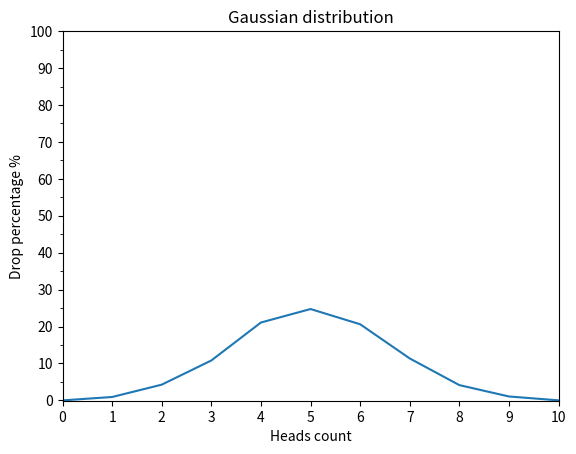

Generate this figure with matplotlib:
import random
from numpy import arange as np
import matplotlib.pyplot as plt


from matplotlib.ticker import AutoMinorLocator


def flip_coin() -> dict:
    result_dict = {
        0: 0,
        1: 0,
        2: 0,
        3: 0,
        4: 0,
        5: 0,
        6: 0,
        7: 0,
        8: 0,
        9: 0,
        10: 0
    }
    coin = ["Heads", "Tails"]
    for case in range(10000):
        count = 0
        for flip in range(10):
            if random.choice(coin) == "Heads":
                count += 1
        result_dict[count] += 1
    for num_of_heads_drop, times_of_drop in result_dict.items():
        percent_of_drop = times_of_drop / 100
        result_dict[num_of_heads_drop] = percent_of_drop
    return result_dict


def draw_gaussian_distribution_graph(result_dict: dict[flip_coin()]) -> None:
    x_ax = [item for item in result_dict.keys()]
    y_ax = [item for item in result_dict.values()]
    fig, ax = plt.subplots()
    ax.plot(x_ax, y_ax)
    plt.title("Gaussian distribution")
    plt.xlabel("Heads count")
    plt.ylabel("Drop percentage %")
    plt.axis([0, 10, 0, 100])
    plt.xticks(np(min(x_ax), max(x_ax) + 1, 1))
    plt.yticks(np(min(y_ax), max(y_ax) + 80, 10))
    ax.yaxis.set_minor_locator(AutoMinorLocator(2))
    plt.show()

draw_gaussian_distribution_graph(flip_coin())
